Photos from the image-classification dataset "Banana Disease Recognition" in the GitHub repository kavitha-35/Banana-Leaf-Disease-Detection. Its 7 classes are: banana black sigatoka disease, banana bract mosaic virus disease, banana healthy leaf, banana insect pest disease, banana moko disease, banana panama disease, banana yellow sigatoka disease.

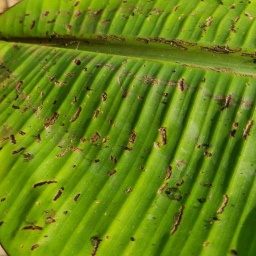
Label: banana insect pest disease

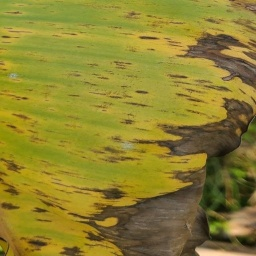
Label: banana black sigatoka disease

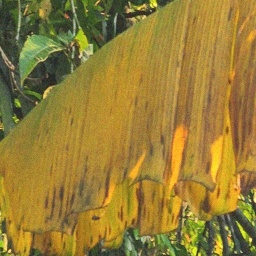
Label: banana panama disease

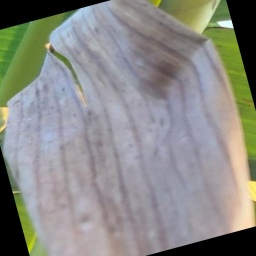
Label: banana moko disease

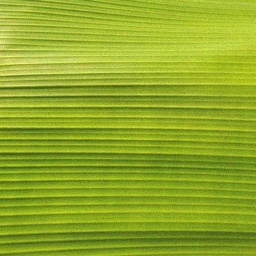
Label: banana healthy leaf

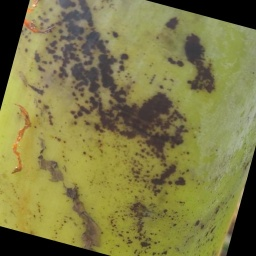
Label: banana bract mosaic virus disease
